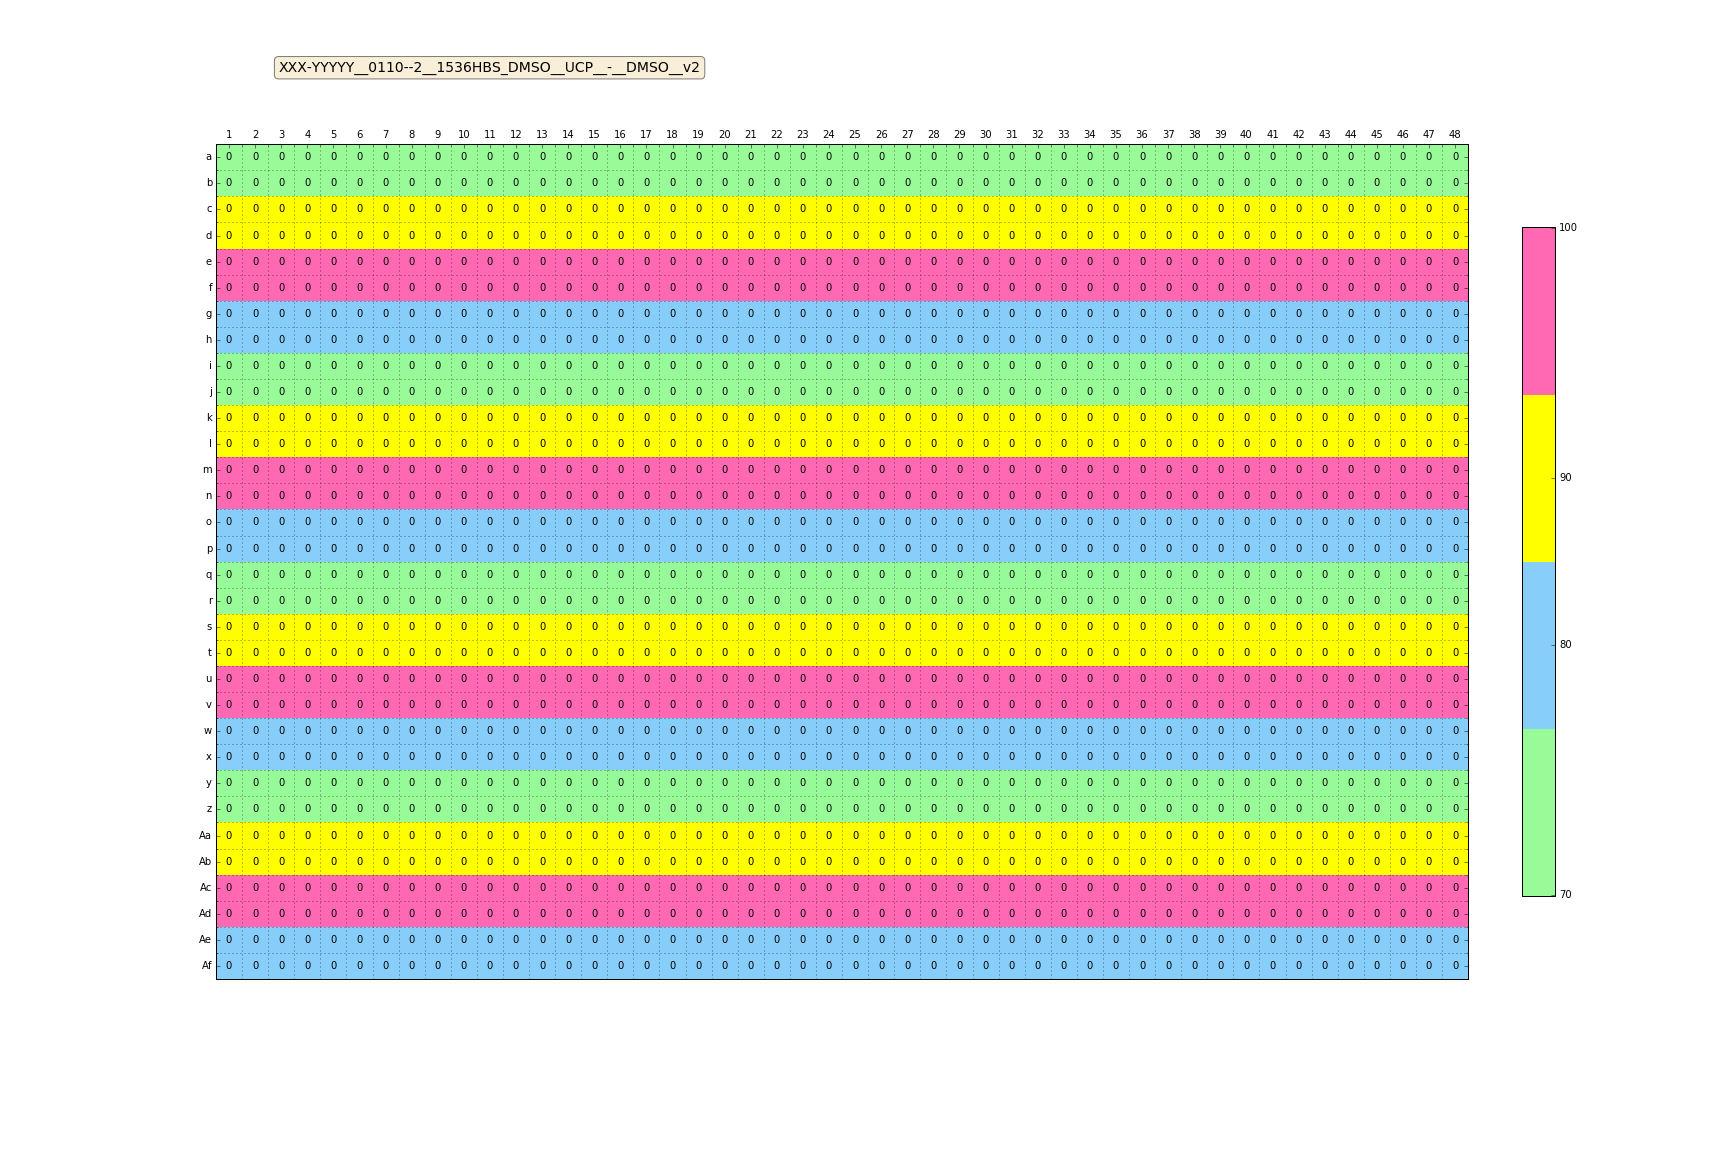

Data behind this chart, as committed beside it:
Col, Row, Well, mConc, mFillHeight, mFluid, mImpedance, mVolume
0, 0, A1, 70, 0, DMSO, 1.83, 0
1, 0, A2, 70, 0, DMSO, 1.83, 0
2, 0, A3, 70, 0, DMSO, 1.83, 0
3, 0, A4, 70, 0, DMSO, 1.83, 0
4, 0, A5, 70, 0, DMSO, 1.83, 0
5, 0, A6, 70, 0, DMSO, 1.83, 0
6, 0, A7, 70, 0, DMSO, 1.83, 0
7, 0, A8, 70, 0, DMSO, 1.83, 0
8, 0, A9, 70, 0, DMSO, 1.83, 0
9, 0, A10, 70, 0, DMSO, 1.83, 0
10, 0, A11, 70, 0, DMSO, 1.83, 0
11, 0, A12, 70, 0, DMSO, 1.83, 0
12, 0, A13, 70, 0, DMSO, 1.83, 0
13, 0, A14, 70, 0, DMSO, 1.83, 0
14, 0, A15, 70, 0, DMSO, 1.83, 0
15, 0, A16, 70, 0, DMSO, 1.83, 0
16, 0, A17, 70, 0, DMSO, 1.83, 0
17, 0, A18, 70, 0, DMSO, 1.83, 0
18, 0, A19, 70, 0, DMSO, 1.83, 0
19, 0, A20, 70, 0, DMSO, 1.83, 0
20, 0, A21, 70, 0, DMSO, 1.83, 0
21, 0, A22, 70, 0, DMSO, 1.83, 0
22, 0, A23, 70, 0, DMSO, 1.83, 0
23, 0, A24, 70, 0, DMSO, 1.83, 0
24, 0, A25, 70, 0, DMSO, 1.83, 0
25, 0, A26, 70, 0, DMSO, 1.83, 0
26, 0, A27, 70, 0, DMSO, 1.83, 0
27, 0, A28, 70, 0, DMSO, 1.83, 0
28, 0, A29, 70, 0, DMSO, 1.83, 0
29, 0, A30, 70, 0, DMSO, 1.83, 0
30, 0, A31, 70, 0, DMSO, 1.83, 0
31, 0, A32, 70, 0, DMSO, 1.83, 0
32, 0, A33, 70, 0, DMSO, 1.83, 0
33, 0, A34, 70, 0, DMSO, 1.83, 0
34, 0, A35, 70, 0, DMSO, 1.83, 0
35, 0, A36, 70, 0, DMSO, 1.83, 0
36, 0, A37, 70, 0, DMSO, 1.83, 0
37, 0, A38, 70, 0, DMSO, 1.83, 0
38, 0, A39, 70, 0, DMSO, 1.83, 0
39, 0, A40, 70, 0, DMSO, 1.83, 0
40, 0, A41, 70, 0, DMSO, 1.83, 0
41, 0, A42, 70, 0, DMSO, 1.83, 0
42, 0, A43, 70, 0, DMSO, 1.83, 0
43, 0, A44, 70, 0, DMSO, 1.83, 0
44, 0, A45, 70, 0, DMSO, 1.83, 0
45, 0, A46, 70, 0, DMSO, 1.83, 0
46, 0, A47, 70, 0, DMSO, 1.83, 0
47, 0, A48, 70, 0, DMSO, 1.83, 0
0, 1, B1, 70, 0, DMSO, 1.83, 0
1, 1, B2, 70, 0, DMSO, 1.83, 0
2, 1, B3, 70, 0, DMSO, 1.83, 0
3, 1, B4, 70, 0, DMSO, 1.83, 0
4, 1, B5, 70, 0, DMSO, 1.83, 0
5, 1, B6, 70, 0, DMSO, 1.83, 0
6, 1, B7, 70, 0, DMSO, 1.83, 0
7, 1, B8, 70, 0, DMSO, 1.83, 0
8, 1, B9, 70, 0, DMSO, 1.83, 0
9, 1, B10, 70, 0, DMSO, 1.83, 0
10, 1, B11, 70, 0, DMSO, 1.83, 0
11, 1, B12, 70, 0, DMSO, 1.83, 0
... 1,476 more rows
